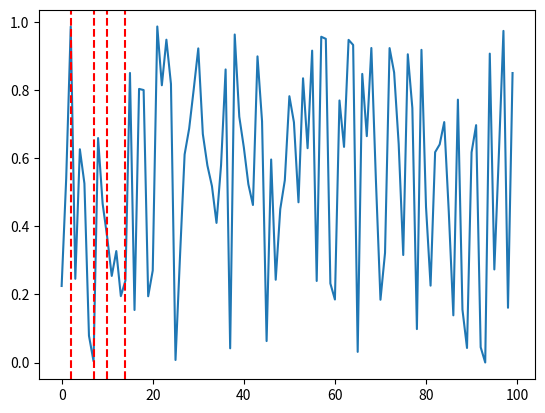

Python code for this plot:
from __future__ import division
import numpy as np
from matplotlib import pyplot as plt
from matplotlib import cbook
def union_changepoints(all_changepoints):
    startpoints = sorted(set(cbook.flatten(all_changepoints)))
    return [(startpoint, nextstartpoint) for startpoint, nextstartpoint in zip(startpoints[:-1], startpoints[1:])]
def plot_with_changepoints(data, changepoints):
    plt.figure()
    plt.plot(data)
    rect = plt.axis()
    changepoint_positions = [c[1] for c in changepoints[:-1]]
    plt.vlines(changepoint_positions, rect[2], rect[3], color='r', linestyles='dashed')
    plt.axis(rect)
    plt.show()
def indicators_to_changepoints(indicators):
    pos = np.where(np.diff(np.array(indicators, dtype=int)) == 1)[0]
    pos = np.concatenate(([0], pos + 1, [len(indicators)]))
    return [(a, b) for a, b in zip(pos[:-1], pos[1:])]
def main():
    data = np.random.rand(100)
    indicators = [False, False, True, False, False, False, False, True, False, False, True, False, False, False, True]
    changepoints = indicators_to_changepoints(indicators)
    plot_with_changepoints(data, changepoints)
    additional_changepoints = [(0, 5), (5, 10), (10, 15)]
    all_changepoints = [changepoints, additional_changepoints]
    unified_changepoints = union_changepoints(all_changepoints)
    print("Unified Changepoints:", unified_changepoints)
if __name__ == "__main__":
    main()
